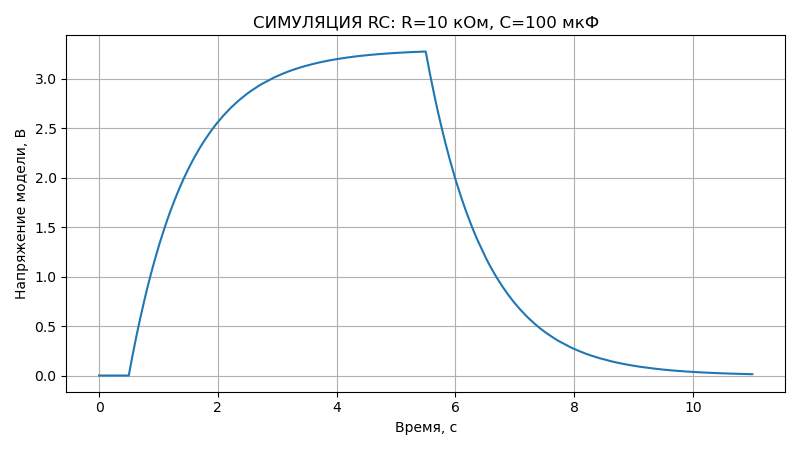

Data behind this chart, as committed beside it:
time_s, voltage_v, temp_c, source
0.000000, 0.000, 27.0, simulation
0.01, 0.000, 27.0, simulation
0.02, 0.000, 27.0, simulation
0.03, 0.000, 27.0, simulation
0.04, 0.000, 27.0, simulation
0.05, 0.000, 27.0, simulation
0.06, 0.000, 27.0, simulation
0.07, 0.000, 27.0, simulation
0.08, 0.000, 27.0, simulation
0.09, 0.000, 27.0, simulation
0.1, 0.000, 27.0, simulation
0.11, 0.000, 27.0, simulation
0.12, 0.000, 27.0, simulation
0.13, 0.000, 27.0, simulation
0.14, 0.000, 27.0, simulation
0.15, 0.000, 27.0, simulation
0.16, 0.000, 27.0, simulation
0.17, 0.000, 27.0, simulation
0.18, 0.000, 27.0, simulation
0.19, 0.000, 27.0, simulation
0.2, 0.000, 27.0, simulation
0.21, 0.000, 27.0, simulation
0.22, 0.000, 27.0, simulation
0.23, 0.000, 27.0, simulation
0.24, 0.000, 27.0, simulation
0.25, 0.000, 27.0, simulation
0.26, 0.000, 27.0, simulation
0.27, 0.000, 27.0, simulation
0.28, 0.000, 27.0, simulation
0.29, 0.000, 27.0, simulation
0.3, 0.000, 27.0, simulation
0.31, 0.000, 27.0, simulation
0.32, 0.000, 27.0, simulation
0.33, 0.000, 27.0, simulation
0.34, 0.000, 27.0, simulation
0.35, 0.000, 27.0, simulation
0.36, 0.000, 27.0, simulation
0.37, 0.000, 27.0, simulation
0.38, 0.000, 27.0, simulation
0.39, 0.000, 27.0, simulation
0.4, 0.000, 27.0, simulation
0.41, 0.000, 27.0, simulation
0.42, 0.000, 27.0, simulation
0.43, 0.000, 27.0, simulation
0.44, 0.000, 27.0, simulation
0.45, 0.000, 27.0, simulation
0.46, 0.000, 27.0, simulation
0.47, 0.000, 27.0, simulation
0.48, 0.000, 27.0, simulation
0.49, 0.000, 27.0, simulation
0.5, 0.000, 27.0, simulation
0.51, 0.033, 27.0, simulation
0.52, 0.065, 27.0, simulation
0.53, 0.097, 27.0, simulation
0.54, 0.130, 27.0, simulation
0.55, 0.161, 27.0, simulation
0.56, 0.193, 27.0, simulation
0.57, 0.223, 27.0, simulation
0.58, 0.254, 27.0, simulation
0.59, 0.284, 27.0, simulation
... 1,041 more rows
